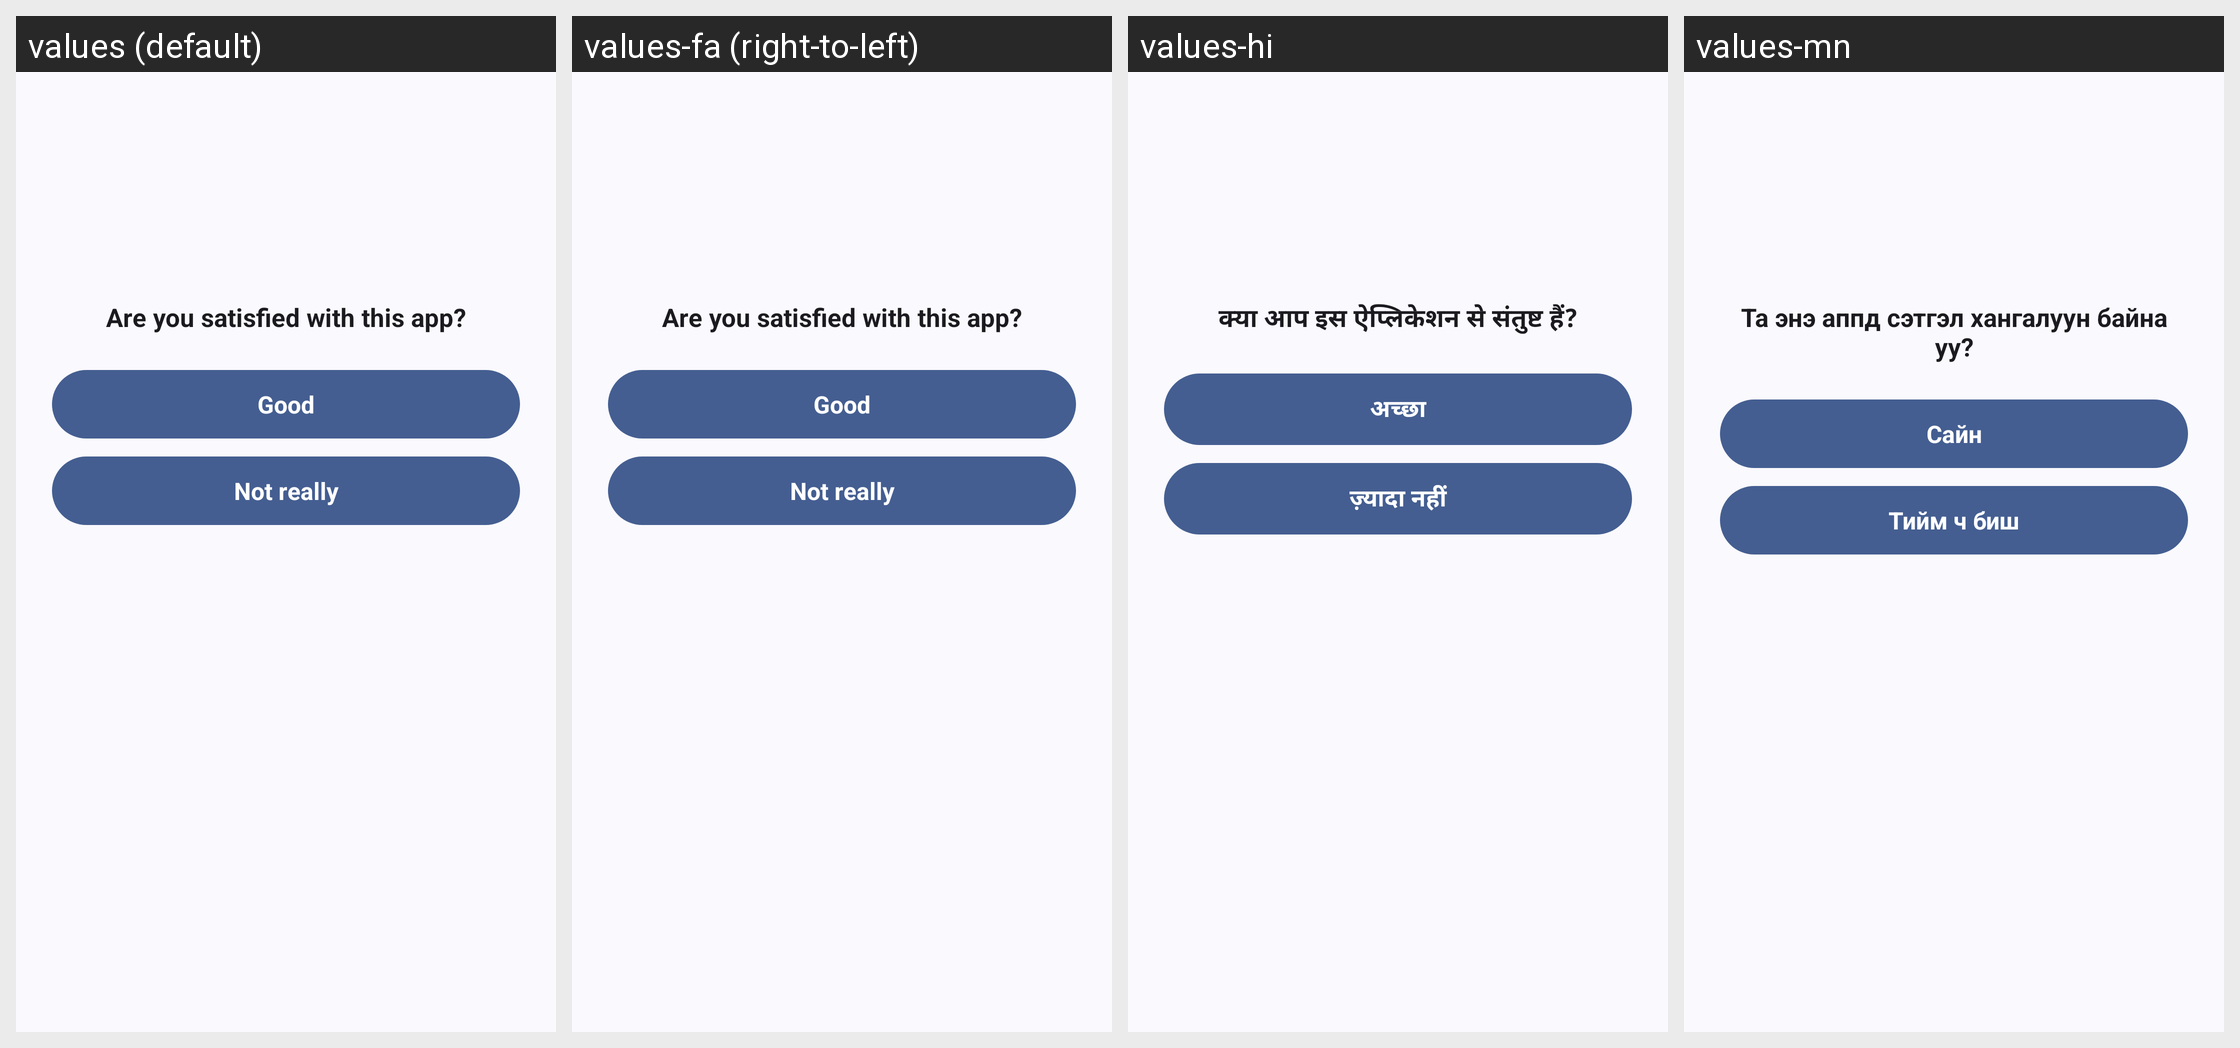

The Android screen above is rendered under several locales of the same app. Produce the string resources it draws, with the default and per-locale values.
Android screen res/layout/bottom_sheet_satisfied.xml rendered under 4 locales, left to right: values (default), values-fa (right-to-left), values-hi, values-mn. Device: Nexus 5 (rendered at 1080×1920; each locale shown at half size, 540×960, under a caption strip naming it); theme Theme.MusicDownloader.
Other locales in the repository, not shown: values-ar, values-bn, values-ca, values-cs, values-de, values-es, values-es-rES, values-es-rUS, values-et, values-fr-rCA, values-fr-rFR, values-gl, values-hr, values-hu, values-in, values-ja, values-ko, values-ms, values-pl, values-pt, values-pt-rBR, values-pt-rPT, values-ru, values-ta, values-th, values-uk, values-vi, values-zh-rCN, values-zh-rTW.
Strings drawn on this screen, with the default value and each locale's value (text and hints the layout hard-codes, and strings that could not be matched under every locale, appear in the picture but are not listed):

satisfied
  values: Are you satisfied with this app?
  values-fa: Are you satisfied with this app?  [not translated; the default value is used]
  values-hi: क्या आप इस ऐप्लिकेशन से संतुष्ट हैं?
  values-mn: Та энэ аппд сэтгэл хангалуун байна уу?

good
  values: Good
  values-fa: Good  [not translated; the default value is used]
  values-hi: अच्छा
  values-mn: Сайн

not_really
  values: Not really
  values-fa: Not really  [not translated; the default value is used]
  values-hi: ज़्यादा नहीं
  values-mn: Тийм ч биш
